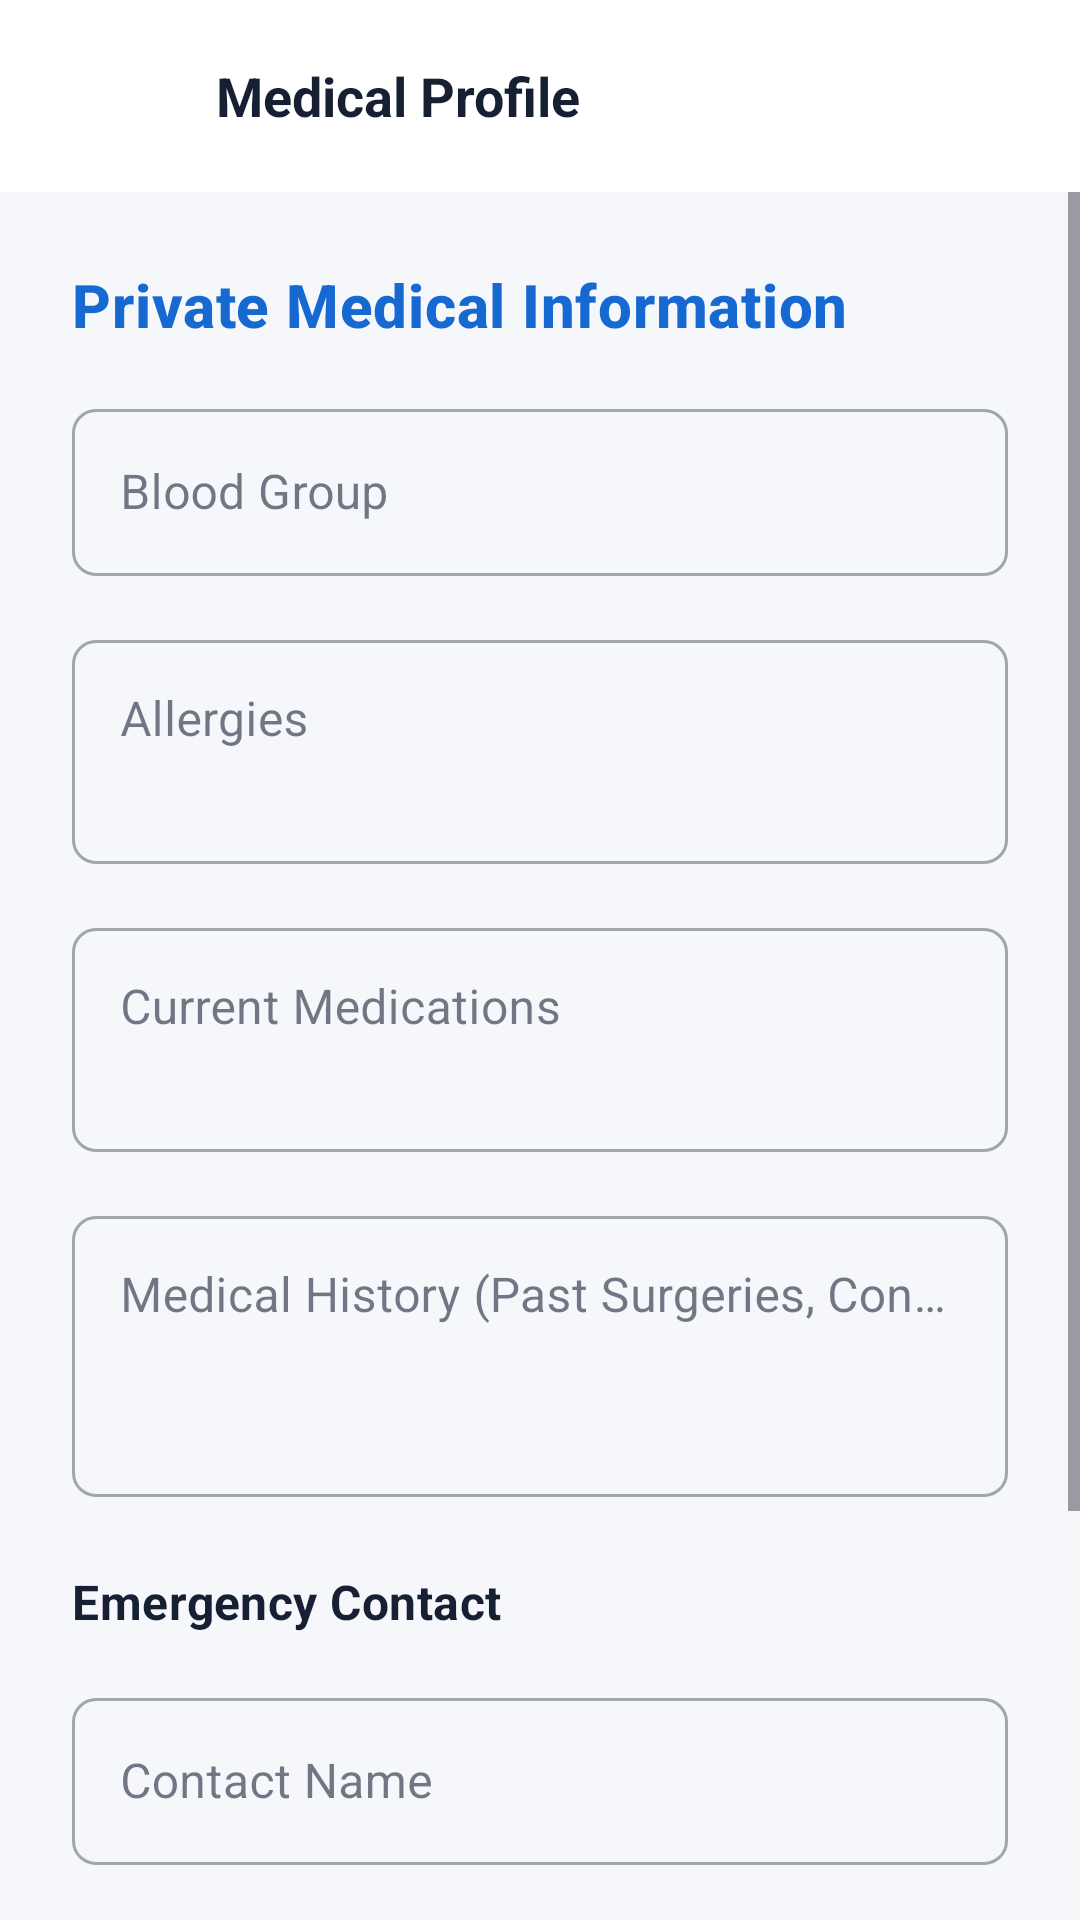

Reconstruct the res/layout file that produces this screen, plus the resources it refers to.
<!-- AndroidManifest.xml: application theme Theme.AmedicKApp -->
<!-- res/layout/activity_medical_profile.xml -->
<?xml version="1.0" encoding="utf-8"?>
<LinearLayout xmlns:android="http://schemas.android.com/apk/res/android"
    xmlns:app="http://schemas.android.com/apk/res-auto"
    android:layout_width="match_parent"
    android:layout_height="match_parent"
    android:orientation="vertical"
    android:background="@color/color_background">

    
    <com.google.android.material.appbar.AppBarLayout
        android:layout_width="match_parent"
        android:layout_height="wrap_content"
        android:background="@color/color_surface"
        app:elevation="4dp">

        <LinearLayout
            android:layout_width="match_parent"
            android:layout_height="?attr/actionBarSize"
            android:orientation="horizontal"
            android:gravity="center_vertical"
            android:paddingStart="16dp"
            android:paddingEnd="16dp">

            <ImageButton
                android:id="@+id/backButton"
                android:layout_width="40dp"
                android:layout_height="40dp"
                android:src="@drawable/ic_back"
                android:background="?attr/selectableItemBackgroundBorderless"
                app:tint="@color/color_on_surface" />

            <TextView
                android:layout_width="wrap_content"
                android:layout_height="wrap_content"
                android:text="Medical Profile"
                android:textSize="18sp"
                android:textStyle="bold"
                android:textColor="@color/color_on_surface"
                android:layout_marginStart="16dp" />
        </LinearLayout>
    </com.google.android.material.appbar.AppBarLayout>

    <ScrollView
        android:layout_width="match_parent"
        android:layout_height="match_parent"
        android:fillViewport="true">

        <LinearLayout
            android:layout_width="match_parent"
            android:layout_height="wrap_content"
            android:orientation="vertical"
            android:padding="24dp">

            <TextView
                android:layout_width="match_parent"
                android:layout_height="wrap_content"
                android:text="Private Medical Information"
                android:textAppearance="?attr/textAppearanceHeadline6"
                android:textColor="@color/color_primary"
                android:textStyle="bold"
                android:layout_marginBottom="16dp" />

            
            <com.google.android.material.textfield.TextInputLayout
                style="@style/Widget.MaterialComponents.TextInputLayout.OutlinedBox"
                android:layout_width="match_parent"
                android:layout_height="wrap_content"
                android:hint="Blood Group"
                android:layout_marginBottom="16dp">

                <com.google.android.material.textfield.TextInputEditText
                    android:id="@+id/etBloodGroup"
                    android:layout_width="match_parent"
                    android:layout_height="wrap_content"
                    android:inputType="text" />
            </com.google.android.material.textfield.TextInputLayout>

            
            <com.google.android.material.textfield.TextInputLayout
                style="@style/Widget.MaterialComponents.TextInputLayout.OutlinedBox"
                android:layout_width="match_parent"
                android:layout_height="wrap_content"
                android:hint="Allergies"
                android:layout_marginBottom="16dp">

                <com.google.android.material.textfield.TextInputEditText
                    android:id="@+id/etAllergies"
                    android:layout_width="match_parent"
                    android:layout_height="wrap_content"
                    android:inputType="textMultiLine"
                    android:lines="2"
                    android:gravity="top|start" />
            </com.google.android.material.textfield.TextInputLayout>

            
            <com.google.android.material.textfield.TextInputLayout
                style="@style/Widget.MaterialComponents.TextInputLayout.OutlinedBox"
                android:layout_width="match_parent"
                android:layout_height="wrap_content"
                android:hint="Current Medications"
                android:layout_marginBottom="16dp">

                <com.google.android.material.textfield.TextInputEditText
                    android:id="@+id/etMedications"
                    android:layout_width="match_parent"
                    android:layout_height="wrap_content"
                    android:inputType="textMultiLine"
                    android:lines="2"
                    android:gravity="top|start" />
            </com.google.android.material.textfield.TextInputLayout>

            
            <com.google.android.material.textfield.TextInputLayout
                style="@style/Widget.MaterialComponents.TextInputLayout.OutlinedBox"
                android:layout_width="match_parent"
                android:layout_height="wrap_content"
                android:hint="Medical History (Past Surgeries, Conditions)"
                android:layout_marginBottom="16dp">

                <com.google.android.material.textfield.TextInputEditText
                    android:id="@+id/etMedicalHistory"
                    android:layout_width="match_parent"
                    android:layout_height="wrap_content"
                    android:inputType="textMultiLine"
                    android:lines="3"
                    android:gravity="top|start" />
            </com.google.android.material.textfield.TextInputLayout>

            <TextView
                android:layout_width="match_parent"
                android:layout_height="wrap_content"
                android:text="Emergency Contact"
                android:textAppearance="?attr/textAppearanceSubtitle1"
                android:textColor="@color/color_on_background"
                android:textStyle="bold"
                android:layout_marginTop="8dp"
                android:layout_marginBottom="16dp" />

            
            <com.google.android.material.textfield.TextInputLayout
                style="@style/Widget.MaterialComponents.TextInputLayout.OutlinedBox"
                android:layout_width="match_parent"
                android:layout_height="wrap_content"
                android:hint="Contact Name"
                android:layout_marginBottom="16dp">

                <com.google.android.material.textfield.TextInputEditText
                    android:id="@+id/etEmergencyName"
                    android:layout_width="match_parent"
                    android:layout_height="wrap_content"
                    android:inputType="textPersonName" />
            </com.google.android.material.textfield.TextInputLayout>

            
            <com.google.android.material.textfield.TextInputLayout
                style="@style/Widget.MaterialComponents.TextInputLayout.OutlinedBox"
                android:layout_width="match_parent"
                android:layout_height="wrap_content"
                android:hint="Contact Phone"
                android:layout_marginBottom="16dp">

                <com.google.android.material.textfield.TextInputEditText
                    android:id="@+id/etEmergencyPhone"
                    android:layout_width="match_parent"
                    android:layout_height="wrap_content"
                    android:inputType="phone" />
            </com.google.android.material.textfield.TextInputLayout>

            <ProgressBar
                android:id="@+id/progressBar"
                android:layout_width="wrap_content"
                android:layout_height="wrap_content"
                android:layout_gravity="center"
                android:visibility="gone" />

            <View
                android:layout_width="match_parent"
                android:layout_height="0dp"
                android:layout_weight="1" />

            <com.google.android.material.button.MaterialButton
                android:id="@+id/btnViewDocuments"
                style="@style/Widget.AmedicK.Button.Outlined"
                android:layout_width="match_parent"
                android:layout_height="56dp"
                android:text="View Medical Documents"
                android:layout_marginTop="16dp"
                android:visibility="gone" />

            <com.google.android.material.button.MaterialButton
                android:id="@+id/btnSaveProfile"
                style="@style/Widget.AmedicK.Button"
                android:layout_width="match_parent"
                android:layout_height="56dp"
                android:text="Save Profile"
                android:layout_marginTop="8dp"
                android:layout_marginBottom="16dp" />
        </LinearLayout>
    </ScrollView>
</LinearLayout>
<!-- resources referenced by this layout -->
<resources>
  <color name="color_background">#F5F7FA</color>
  <color name="color_on_background">#172033</color>
  <color name="color_on_surface">#172033</color>
  <color name="color_primary">#1769D2</color>
  <color name="color_surface">#FFFFFF</color>
  <style name="Widget.AmedicK.Button" parent="Widget.Material3.Button">
          <item name="android:paddingTop">14dp</item>
          <item name="android:paddingBottom">14dp</item>
          <item name="cornerRadius">12dp</item>
          <item name="android:textSize">16sp</item>
          <item name="android:letterSpacing">0.02</item>
      </style>
  <style name="Widget.AmedicK.Button.Outlined" parent="Widget.Material3.Button.OutlinedButton">
          <item name="android:paddingTop">14dp</item>
          <item name="android:paddingBottom">14dp</item>
          <item name="cornerRadius">12dp</item>
          <item name="android:textSize">16sp</item>
      </style>
  <color name="color_on_primary">#FFFFFF</color>
  <color name="color_primary_container">#EFF6FF</color>
  <color name="color_primary_dark">#0F4FA8</color>
  <color name="color_secondary">#16B8A6</color>
  <color name="color_on_secondary">#FFFFFF</color>
  <color name="color_secondary_light">#CCFBF1</color>
  <color name="color_secondary_dark">#0F8C7D</color>
  <color name="color_surface_variant">#F1F5F9</color>
  <color name="color_error">#D64545</color>
  <color name="color_error_container">#FEE2E2</color>
  <color name="color_outline">#CBD5E1</color>
  <style name="ShapeAppearance.AmedicK.Small" parent="ShapeAppearance.Material3.SmallComponent">
          <item name="cornerFamily">rounded</item>
          <item name="cornerSize">8dp</item>
      </style>
  <style name="ShapeAppearance.AmedicK.Medium" parent="ShapeAppearance.Material3.MediumComponent">
          <item name="cornerFamily">rounded</item>
          <item name="cornerSize">12dp</item>
      </style>
  <style name="ShapeAppearance.AmedicK.Large" parent="ShapeAppearance.Material3.LargeComponent">
          <item name="cornerFamily">rounded</item>
          <item name="cornerSize">16dp</item>
      </style>
  <style name="TextAppearance.AmedicK.HeadlineLarge" parent="TextAppearance.Material3.HeadlineLarge">
          <item name="android:fontFamily">sans-serif-medium</item>
          <item name="android:textColor">@color/color_on_surface</item>
      </style>
  <style name="TextAppearance.AmedicK.HeadlineMedium" parent="TextAppearance.Material3.HeadlineMedium">
          <item name="android:fontFamily">sans-serif-medium</item>
          <item name="android:textColor">@color/color_on_surface</item>
      </style>
  <style name="TextAppearance.AmedicK.BodyLarge" parent="TextAppearance.Material3.BodyLarge">
          <item name="android:textColor">@color/color_on_surface</item>
      </style>
  <style name="TextAppearance.AmedicK.BodyMedium" parent="TextAppearance.Material3.BodyMedium">
          <item name="android:textColor">@color/color_text_secondary</item>
      </style>
  <color name="color_text_secondary">#687386</color>
</resources>
